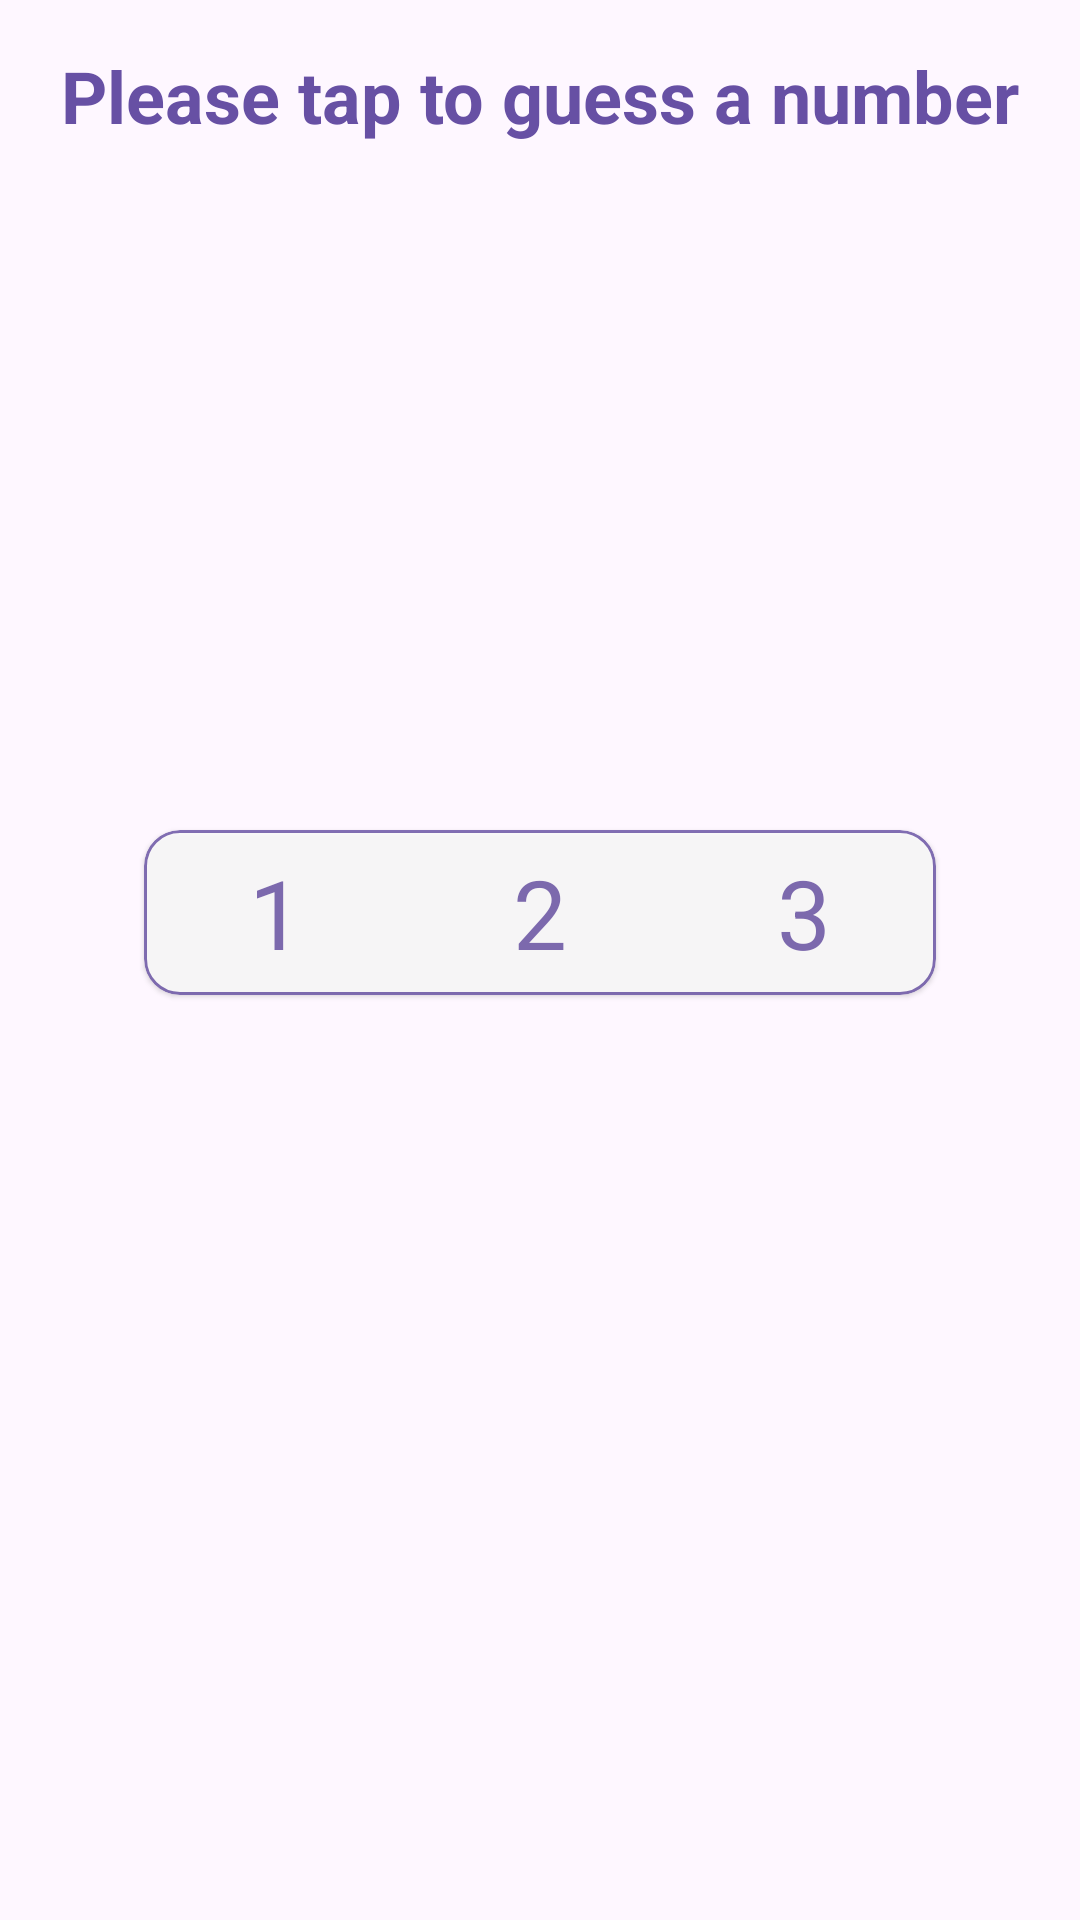

Reconstruct the res/layout file that produces this screen, plus the resources it refers to.
<!-- AndroidManifest.xml: application theme Theme.NewGuessingGameApp -->
<!-- res/layout/content_main.xml -->
<?xml version="1.0" encoding="utf-8"?>
<androidx.constraintlayout.widget.ConstraintLayout xmlns:android="http://schemas.android.com/apk/res/android"
    xmlns:app="http://schemas.android.com/apk/res-auto"
    android:layout_width="match_parent"
    android:layout_height="match_parent"
    app:layout_behavior="@string/appbar_scrolling_view_behavior">






    <include layout="@layout/main_include_all" />

</androidx.constraintlayout.widget.ConstraintLayout>
<!-- res/layout/main_include_instruction_bar.xml (included above) -->
<?xml version="1.0" encoding="utf-8"?>
<androidx.constraintlayout.widget.ConstraintLayout xmlns:android="http://schemas.android.com/apk/res/android"
    android:layout_width="match_parent"
    android:layout_height="match_parent">

    <com.google.android.material.appbar.AppBarLayout xmlns:android="http://schemas.android.com/apk/res/android" xmlns:app="http://schemas.android.com/apk/res-auto" xmlns:tools="http://schemas.android.com/tools" android:id="@+id/top_bar" android:layout_width="match_parent" android:layout_height="?actionBarSize" android:gravity="center" app:layout_constraintStart_toStartOf="parent" app:layout_constraintTop_toTopOf="parent" tools:showIn="@layout/content_main">
        <TextView android:layout_width="match_parent" android:layout_height="wrap_content" android:gravity="center" android:text="@string/banner_text" android:textAppearance="@style/TextAppearance.Material3.HeadlineSmall" android:textStyle="bold" android:textColor="?attr/colorPrimary"/>
    </com.google.android.material.appbar.AppBarLayout>






</androidx.constraintlayout.widget.ConstraintLayout>
<!-- res/layout/test_main_include_card_buttons.xml (included above) -->
<?xml version="1.0" encoding="utf-8"?>
<com.google.android.material.card.MaterialCardView
    xmlns:android="http://schemas.android.com/apk/res/android"
    xmlns:app="http://schemas.android.com/apk/res-auto"
    xmlns:tools="http://schemas.android.com/tools"
    style="@style/Widget.Material3.CardView.Outlined"
    app:strokeColor="?attr/colorSecondary"
    android:layout_width="wrap_content"
    android:layout_height="wrap_content"
    android:layout_marginBottom="@dimen/double_margin"
    android:alpha=".8"
    app:layout_constraintBottom_toBottomOf="@+id/card_image_view_stones"
    app:layout_constraintEnd_toEndOf="parent"
    app:layout_constraintStart_toStartOf="parent"
    tools:showIn="@layout/content_main">

    <LinearLayout
        android:layout_width="wrap_content"
        android:layout_height="wrap_content"
        android:orientation="horizontal" >

        <Button android:id="@+id/button1"
            style="@style/BorderlessButtonGuessingGame"
            android:text="@string/one"/>


        <Button android:id="@+id/button2" style="@style/BorderlessButtonGuessingGame" android:text="@string/two"/>


        <Button android:id="@+id/button3" style="@style/BorderlessButtonGuessingGame" android:text="@string/three"/>


    </LinearLayout>

    

</com.google.android.material.card.MaterialCardView>
<!-- res/layout/main_include_all.xml (included above) -->
<?xml version="1.0" encoding="utf-8"?>
    <merge xmlns:tools="http://schemas.android.com/tools"
        tools:showIn="@layout/content_main">

        <include layout="@layout/main_include_instruction_bar" />
        <include layout="@layout/main_include_card_buttons" />
    </merge>
<!-- res/layout/main_include_card_buttons.xml (included above) -->
<?xml version="1.0" encoding="utf-8"?>
    <com.google.android.material.card.MaterialCardView
    xmlns:android="http://schemas.android.com/apk/res/android"
    xmlns:app="http://schemas.android.com/apk/res-auto"
    xmlns:tools="http://schemas.android.com/tools"
    style="@style/MaterialCardWithBorder"
    android:layout_width="wrap_content"
    android:layout_height="wrap_content"
    android:layout_marginBottom="@dimen/double_margin"
    android:alpha=".8"
    app:layout_constraintTop_toTopOf="parent"
    app:layout_constraintBottom_toBottomOf="parent"
    app:layout_constraintEnd_toEndOf="parent"
    app:layout_constraintStart_toStartOf="parent"
    tools:showIn="@layout/content_main">

    <LinearLayout android:layout_width="wrap_content" android:layout_height="wrap_content" android:orientation="horizontal">
            <Button android:id="@+id/button1" style="@style/BorderlessButtonGuessingGame" android:text="@string/one"/>
            <Button android:id="@+id/button2" style="@style/BorderlessButtonGuessingGame" android:text="@string/two"/>
            <Button android:id="@+id/button3" style="@style/BorderlessButtonGuessingGame" android:text="@string/three"/>
        </LinearLayout>
    </com.google.android.material.card.MaterialCardView>
<!-- resources referenced by this layout -->
<resources>
  <dimen name="double_margin">32</dimen>
  <string name="banner_text">Please tap to guess a number</string>
  <string name="one">1</string>
  <string name="three">3</string>
  <string name="two">2</string>
  <style name="BorderlessButtonGuessingGame" parent="Widget.Material3.Button.TextButton">
          <item name="android:layout_width">wrap_content</item>
          <item name="android:layout_height">wrap_content</item>
          <item name="android:textAppearance">@style/TextAppearance.Material3.HeadlineLarge</item>
          <item name="android:textColor">@color/button_color_selector</item>
      </style>
  <style name="MaterialCardWithBorder" parent="Widget.Material3.CardView.Elevated">
          <item name="strokeWidth">@dimen/tiny_margin</item>
          <item name="strokeColor">?attr/colorPrimary</item>
          <item name="cardBackgroundColor">@color/backgroundDefaultColor</item>
      </style>
  <style name="Theme.NewGuessingGameApp" parent="Base.Theme.NewGuessingGameApp" />
  <dimen name="tiny_margin">1</dimen>
  <color name="backgroundDefaultColor">@android:color/background_light</color>
  <style name="Base.Theme.NewGuessingGameApp" parent="Theme.Material3.DayNight.NoActionBar">
          
          
      </style>
</resources>
